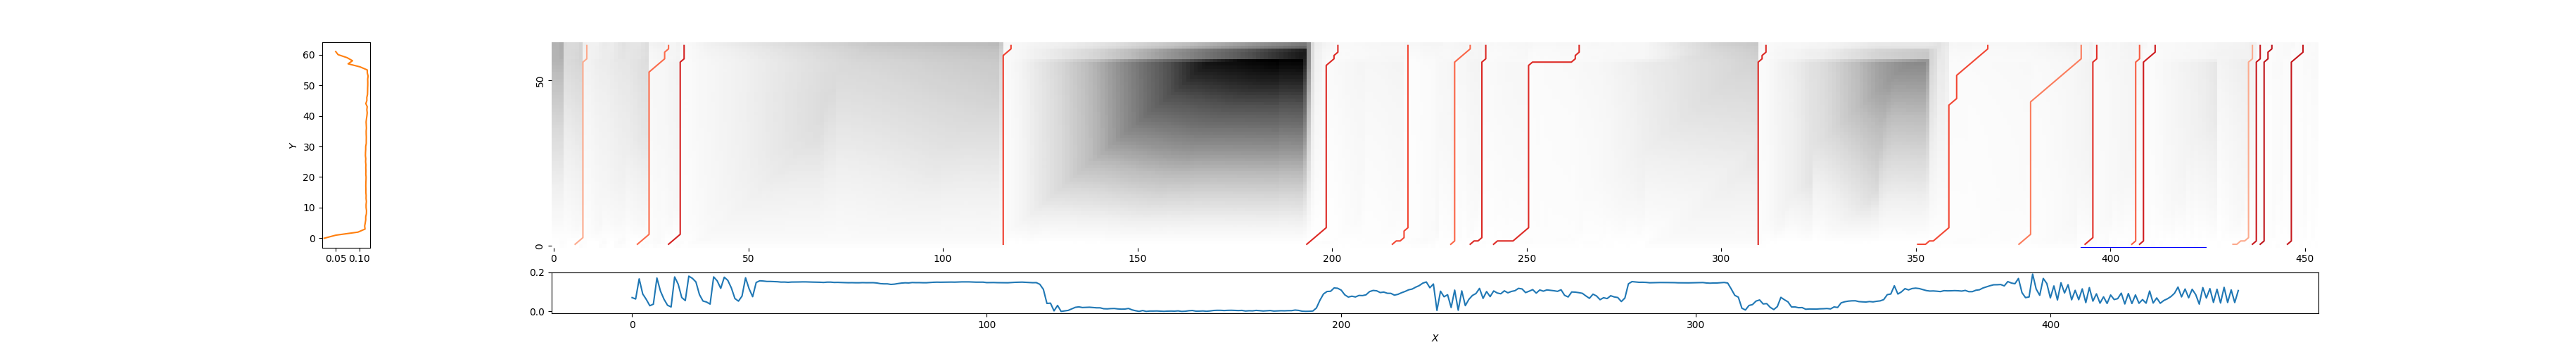

Values plotted in this chart, from the file beside it:
5, 9, 0.6972928642359311
22, 30, 0.5026
30, 34, 0.2827
116, 118, 0.3819
193, 202, 0.3152
215, 220, 0.4096
231, 236, 0.4866
235, 240, 0.3065
242, 264, 0.3155
310, 312, 0.3124
350, 369, 0.4084
377, 393, 0.5585
393, 397, 0.328
406, 408, 0.4624
408, 412, 0.2621
431, 437, 0.6973
437, 439, 0.2416
439, 442, 0.2135
446, 450, 0.2343
